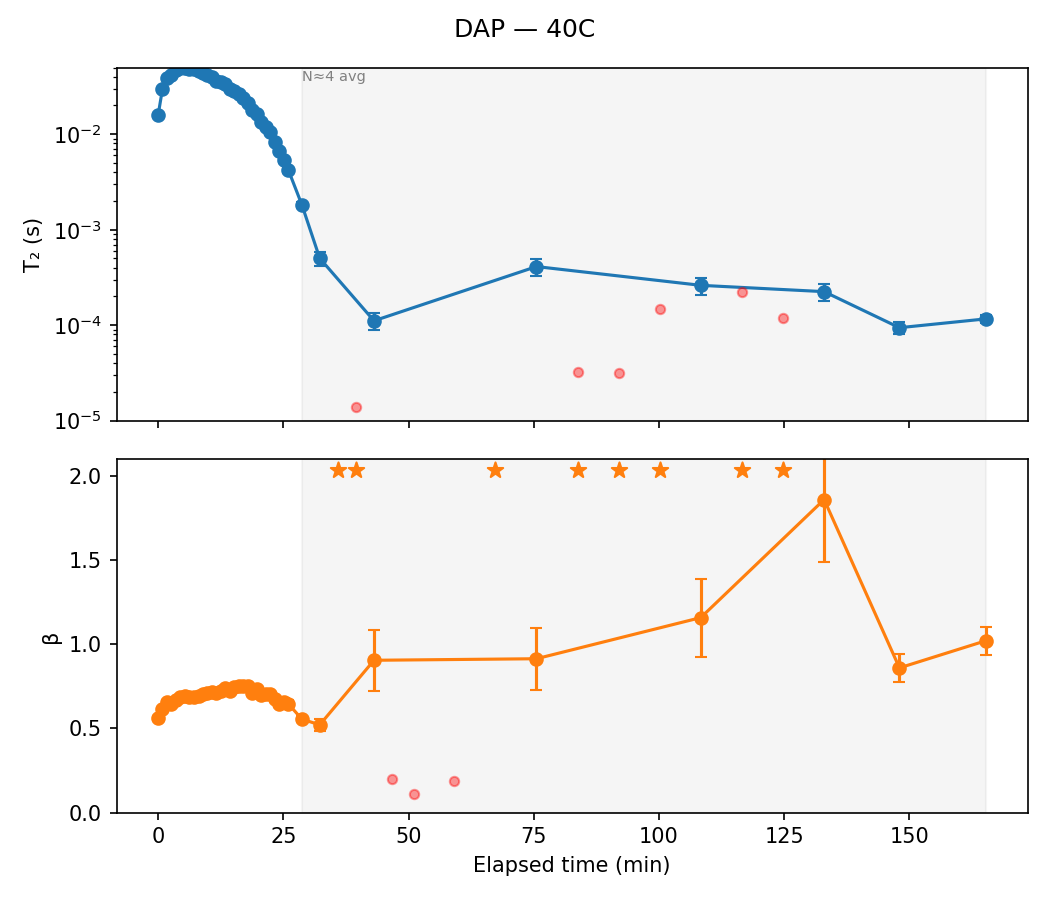

Source data for this figure (header and first rows):
sample, temp, scan, timestamp, n_avg, A, A_err, T2, T2_err, beta, beta_err, dropped, elapsed_min, alpha
DAP, 40C, 1, 2020-07-28 18:35:52, 1, 21.96, 0.347, 0.01583, 0.0005324, 0.5641, 0.008788, False, 0.0, 
DAP, 40C, 2, 2020-07-28 18:36:44, 1, 20.45, 0.2424, 0.02964, 0.000706, 0.6165, 0.007917, False, 0.8667, 
DAP, 40C, 3, 2020-07-28 18:37:38, 1, 19.51, 0.2031, 0.03863, 0.0007723, 0.6585, 0.007918, False, 1.767, 
DAP, 40C, 4, 2020-07-28 18:38:32, 1, 19.58, 0.1945, 0.04187, 0.0008081, 0.6477, 0.007427, False, 2.667, 
DAP, 40C, 5, 2020-07-28 18:39:26, 1, 19.08, 0.1774, 0.04679, 0.0008256, 0.6699, 0.007427, False, 3.567, 
DAP, 40C, 6, 2020-07-28 18:40:20, 1, 18.73, 0.1675, 0.04938, 0.0008251, 0.6847, 0.007441, False, 4.467, 0.0
DAP, 40C, 7, 2020-07-28 18:41:14, 1, 18.73, 0.1688, 0.049, 0.0008206, 0.6902, 0.007583, False, 5.367, 0.00761
DAP, 40C, 8, 2020-07-28 18:42:08, 1, 18.76, 0.1721, 0.04793, 0.0008208, 0.6854, 0.007613, False, 6.267, 0.02933
DAP, 40C, 9, 2020-07-28 18:43:02, 1, 18.58, 0.1708, 0.04766, 0.0008161, 0.6878, 0.007664, False, 7.167, 0.03478
DAP, 40C, 10, 2020-07-28 18:43:56, 1, 18.69, 0.1728, 0.04542, 0.0007762, 0.6959, 0.007812, False, 8.067, 0.08017
DAP, 40C, 11, 2020-07-28 18:44:48, 1, 18.55, 0.1732, 0.04387, 0.0007494, 0.7057, 0.008037, False, 8.933, 0.1116
DAP, 40C, 12, 2020-07-28 18:45:42, 1, 18.44, 0.1774, 0.0419, 0.0007321, 0.7128, 0.008381, False, 9.833, 0.1515
DAP, 40C, 13, 2020-07-28 18:46:36, 1, 18.3, 0.1781, 0.04012, 0.0007054, 0.7189, 0.008582, False, 10.73, 0.1876
DAP, 40C, 14, 2020-07-28 18:47:30, 1, 18.58, 0.1882, 0.03651, 0.0006733, 0.7103, 0.008699, False, 11.63, 0.2606
DAP, 40C, 15, 2020-07-28 18:48:24, 1, 18.19, 0.1875, 0.03497, 0.0006481, 0.7238, 0.009135, False, 12.53, 0.2917
DAP, 40C, 16, 2020-07-28 18:49:18, 1, 17.91, 0.1867, 0.03356, 0.0006175, 0.7432, 0.00967, False, 13.43, 0.3203
DAP, 40C, 17, 2020-07-28 18:50:12, 1, 18.24, 0.201, 0.0296, 0.0005865, 0.7234, 0.009717, False, 14.33, 0.4006
DAP, 40C, 18, 2020-07-28 18:51:06, 1, 17.94, 0.2046, 0.0281, 0.0005653, 0.744, 0.01057, False, 15.23, 0.4309
DAP, 40C, 19, 2020-07-28 18:52:00, 1, 17.79, 0.2119, 0.0262, 0.000546, 0.7522, 0.01126, False, 16.13, 0.4695
DAP, 40C, 20, 2020-07-28 18:52:54, 1, 17.55, 0.2199, 0.02409, 0.0005271, 0.7551, 0.01193, False, 17.03, 0.512
DAP, 40C, 21, 2020-07-28 18:53:48, 1, 17.85, 0.2333, 0.02139, 0.00049, 0.7506, 0.0123, False, 17.93, 0.5668
DAP, 40C, 22, 2020-07-28 18:54:42, 1, 18.32, 0.265, 0.01808, 0.0004753, 0.7121, 0.01235, False, 18.83, 0.6338
DAP, 40C, 23, 2020-07-28 18:55:36, 1, 17.8, 0.272, 0.0164, 0.0004444, 0.7377, 0.01391, False, 19.73, 0.6678
DAP, 40C, 24, 2020-07-28 18:56:28, 1, 18.32, 0.3084, 0.01354, 0.0004185, 0.7008, 0.01393, False, 20.6, 0.7258
DAP, 40C, 25, 2020-07-28 18:57:22, 1, 17.92, 0.3326, 0.01188, 0.0004031, 0.7048, 0.01551, False, 21.5, 0.7594
DAP, 40C, 26, 2020-07-28 18:58:16, 1, 17.66, 0.3553, 0.01046, 0.000384, 0.7064, 0.01688, False, 22.4, 0.7882
DAP, 40C, 27, 2020-07-28 18:59:10, 1, 17.79, 0.4071, 0.008335, 0.0003593, 0.674, 0.01757, False, 23.3, 0.8312
DAP, 40C, 28, 2020-07-28 19:00:04, 1, 17.79, 0.4645, 0.006717, 0.0003389, 0.6484, 0.01863, False, 24.2, 0.864
DAP, 40C, 29, 2020-07-28 19:00:58, 1, 17.64, 0.5256, 0.005326, 0.0003035, 0.6578, 0.02179, False, 25.1, 0.8921
DAP, 40C, 30, 2020-07-28 19:01:52, 1, 17.49, 0.6043, 0.004227, 0.0002822, 0.6467, 0.02442, False, 26.0, 0.9144
DAP, 40C, 31, 2020-07-28 19:04:34, 4, 17.88, 0.5409, 0.001826, 0.0001174, 0.5557, 0.01585, False, 28.7, 0.963
DAP, 40C, 35, 2020-07-28 19:08:08, 4, 16.7, 1.29, 0.0005029, 8.387346373204585e-05, 0.5216, 0.03385, False, 32.27, 0.9898
DAP, 40C, 39, 2020-07-28 19:11:44, 4, 0.7163, 0.0, 8.386636330289632e-07, 0.0, 4.871, 0.0, True, 35.87, 
DAP, 40C, 43, 2020-07-28 19:15:22, 4, 0.7266, 0.0, 1.3865658219234787e-05, 0.0, 3.445, 0.0, True, 39.5, 
DAP, 40C, 47, 2020-07-28 19:18:58, 4, 5.824, 4.054, 0.0001112, 0.0001012, 0.9056, 0.6254, False, 43.1, 0.9977
DAP, 40C, 51, 2020-07-28 19:22:34, 4, 141.1, 2.7923060729723473e-05, 4.03817384122891e-08, 1.0367109111288151e-07, 0.1987, 0.06246, True, 46.7, 
DAP, 40C, 55, 2020-07-28 19:27:02, 6, 3.113, 171.8, 1.124783701983954e-08, 6.357341925803531e-06, 0.1109, 2.552, True, 51.17, 
DAP, 40C, 61, 2020-07-28 19:35:00, 4, 65.09, 930.4, 4.465004736897974e-08, 2.4596346310214766e-06, 0.1866, 0.81, True, 59.13, 
DAP, 40C, 65, 2020-07-28 19:43:12, 4, 0.2001, 0.0, 1.4758363385094825e-07, 0.0, 4.32, 0.0, True, 67.33, 
DAP, 40C, 69, 2020-07-28 19:51:24, 4, 0.3785, 0.476, 0.0004112, 0.0007519, 0.9147, 1.521, False, 75.53, 0.9917
DAP, 40C, 73, 2020-07-28 19:59:36, 4, 3.995, 2139, 3.241338625726779e-05, 0.05523, 2.679, 15719, True, 83.73, 
DAP, 40C, 77, 2020-07-28 20:07:48, 4, 0.8136, 994290, 3.1837121192835797e-05, 0.3852, 2.847, 1609990, True, 91.93, 
DAP, 40C, 81, 2020-07-28 20:16:00, 4, 0.9755, 0.2794, 0.0001494, 2.720457012007757e-05, 5, 5.96, True, 100.1, 
DAP, 40C, 85, 2020-07-28 20:24:12, 4, 0.4862, 0.569, 0.0002616, 0.0003677, 1.159, 2.063, False, 108.3, 0.9947
DAP, 40C, 89, 2020-07-28 20:32:24, 4, 0.3289, 0.2166, 0.0002251, 9.619977349304192e-05, 4.998, 14.95, True, 116.5, 
DAP, 40C, 93, 2020-07-28 20:40:36, 4, 1.116, 0.3447, 0.0001181, 2.2308845220034215e-05, 5, 5.537, True, 124.7, 
DAP, 40C, 97, 2020-07-28 20:48:50, 4, 1.04, 0.4125, 0.0002246, 7.919496433756698e-05, 1.861, 1.638, False, 133, 0.9955
DAP, 40C, 101, 2020-07-28 21:03:52, 4, 6.559, 0.7199, 9.417469988902378e-05, 1.3711789109604516e-05, 0.8604, 0.08528, False, 148.0, 0.9981
DAP, 40C, 105, 2020-07-28 21:21:10, 5, 5.585, 0.4174, 0.0001165, 1.0465658693418066e-05, 1.022, 0.08416, False, 165.3, 0.9976
